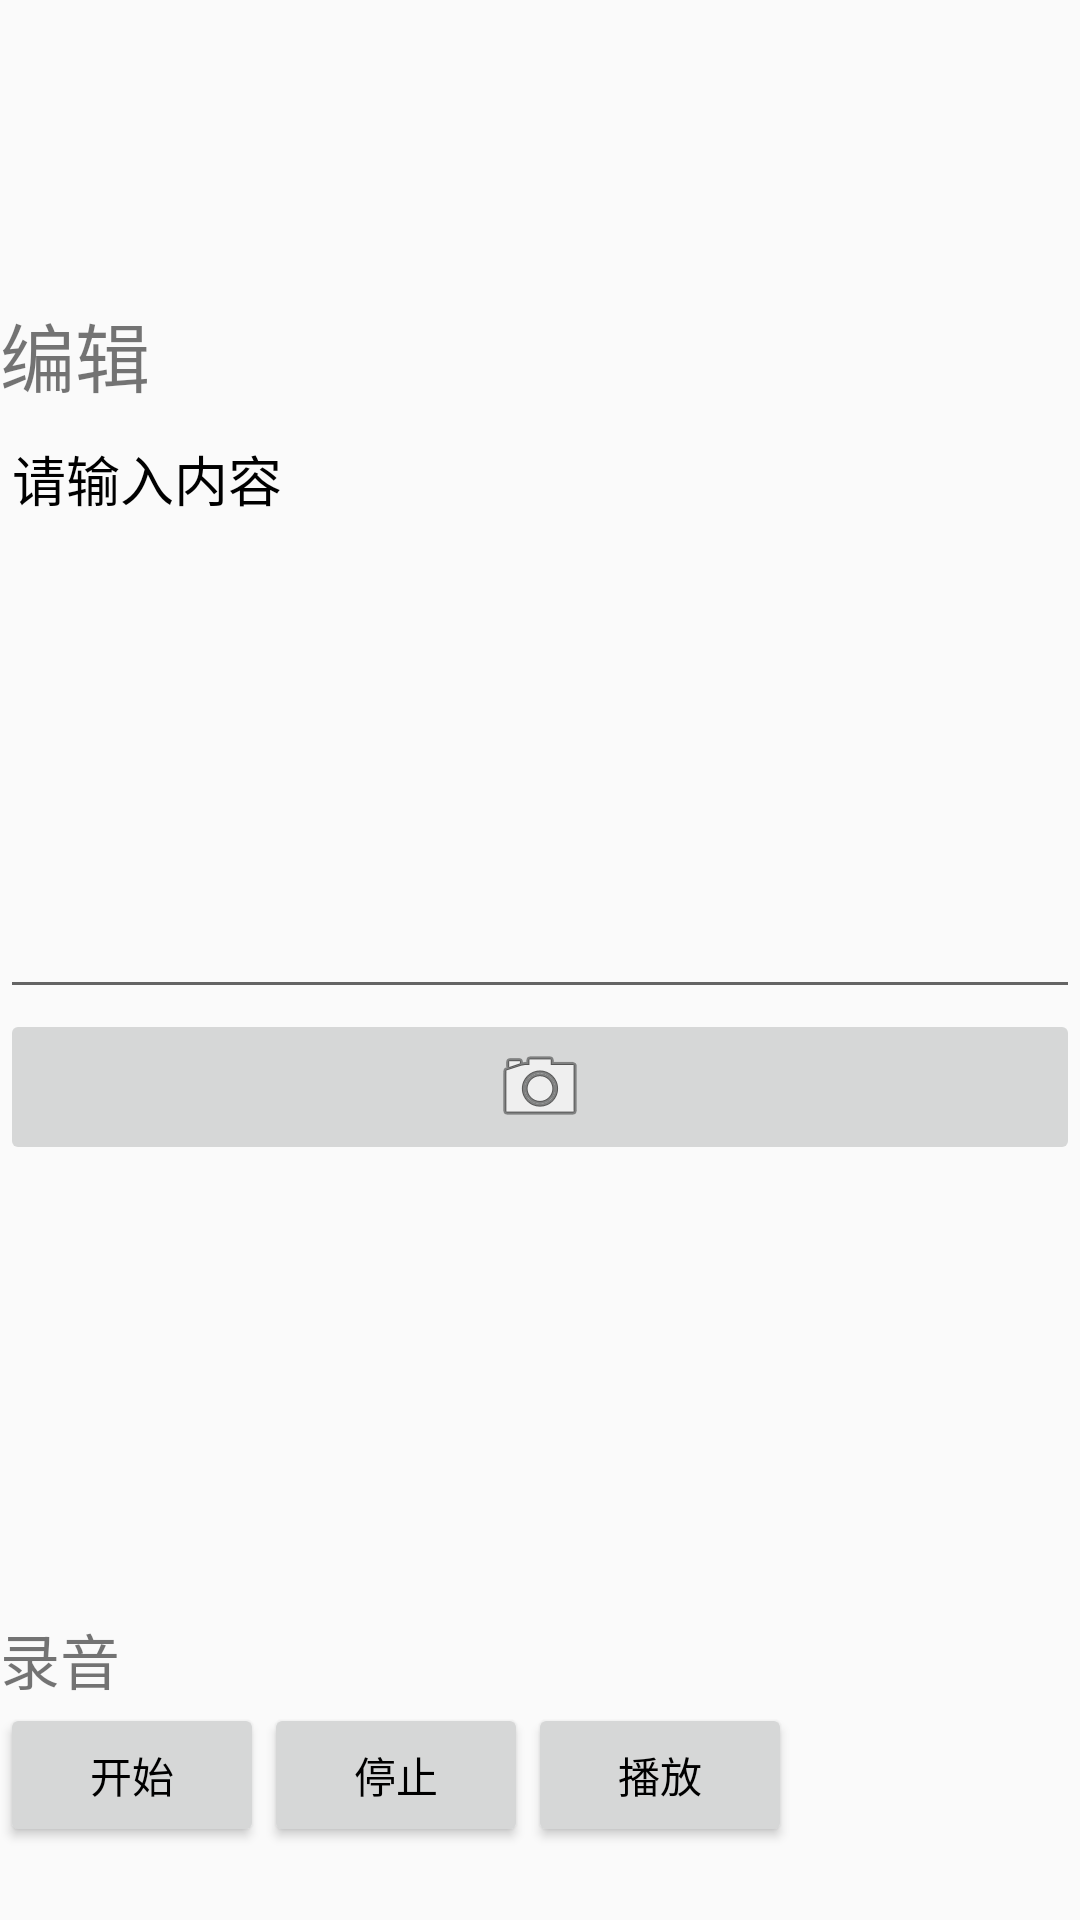

The Android layout XML behind this screen, and the referenced resources:
<!-- AndroidManifest.xml: application theme DayTheme -->
<!-- res/layout/edit_layout.xml -->
<?xml version="1.0" encoding="utf-8"?>
<RelativeLayout xmlns:android="http://schemas.android.com/apk/res/android"
    xmlns:app="http://schemas.android.com/apk/res-auto"
    xmlns:tools="http://schemas.android.com/tools"
    android:layout_width="match_parent"
    android:layout_height="match_parent"
    tools:context="com.example.note_master.EditActivity">

    <androidx.appcompat.widget.Toolbar
        android:id="@+id/myToolbar"
        android:layout_width="match_parent"
        android:layout_height="100dp"></androidx.appcompat.widget.Toolbar>

    <TextView
        android:id="@+id/tx"
        android:layout_below="@id/myToolbar"
        android:layout_width="match_parent"
        android:layout_height="wrap_content"
        android:text="编辑"
        android:textSize="25dp"/>
    <EditText
        android:id="@+id/et"
        android:layout_below="@id/tx"
        android:layout_width="match_parent"
        android:layout_height="200dp"
        android:gravity="top"
        android:text="请输入内容"/>

    <ImageButton
        android:id="@+id/imageButton"
        android:layout_width="match_parent"
        android:layout_height="wrap_content"
        android:layout_below="@id/et"
        app:srcCompat="@android:drawable/ic_menu_camera" />

    <ImageView
        android:id="@+id/image"
        android:layout_width="150dp"
        android:layout_height="150dp"
        android:layout_below="@+id/imageButton"
        android:layout_centerInParent="true" />
    <TextView
        android:id="@+id/record"
        android:layout_below="@id/image"
        android:layout_width="match_parent"
        android:layout_height="wrap_content"
        android:text="录音"
        android:textSize="20dp"/>

    <LinearLayout
        android:layout_below="@id/record"
        android:layout_width="match_parent"
        android:layout_height="wrap_content">
        <Button
            android:id="@+id/btn_start"
            android:layout_width="wrap_content"
            android:layout_height="wrap_content"
            android:text="开始"/>
        <Button
            android:id="@+id/btn_stop"
            android:layout_width="wrap_content"
            android:layout_height="wrap_content"
            android:text="停止"/>
        <Button
            android:id="@+id/btn_play"
            android:layout_width="wrap_content"
            android:layout_height="wrap_content"
            android:text="播放"/>
    </LinearLayout>
</RelativeLayout>
<!-- resources referenced by this layout -->
<resources>
  <style name="DayTheme" parent="Theme.AppCompat.DayNight.NoActionBar">
          <item name="toolbarTheme">@style/ThemeOverlay.AppCompat.ActionBar</item>
          <item name="colorPrimary">@color/white</item>
          <item name="android:textColorPrimary">@color/black</item>
          <item name="colorPrimaryDark">@color/colorPrimaryDark</item>
          <item name="colorAccent">@color/colorAccent</item>
          <item name="tvBackground">@color/white</item>
          <item name="lvBackground">@color/near_white</item>
  
          <item name="titleColor">@color/black</item>
          <item name="tvMainColor">@color/black</item>
          <item name="tvSubColor">@color/grey9</item>
  
          <item name="addTag">@drawable/ic_add_black_24dp</item>
          <item name="menu_delete_all">@drawable/ic_delete_forever_black_24dp</item>
          <item name="menu_delete">@drawable/ic_delete_black_24dp</item>
          <item name="colorControlActivated">@color/black</item>
          <item name="colorSwitchThumbNormal">@color/black</item>
      </style>
  <!-- not gathered from this repository: default colours our renderer supplied (Android Studio template values) -->
  <color name="black">#FF000000</color>
  <color name="white">#FFFFFFFF</color>
  <color name="colorPrimaryDark">#FF3700B3</color>
  <color name="colorAccent">#FF03DAC5</color>
</resources>
